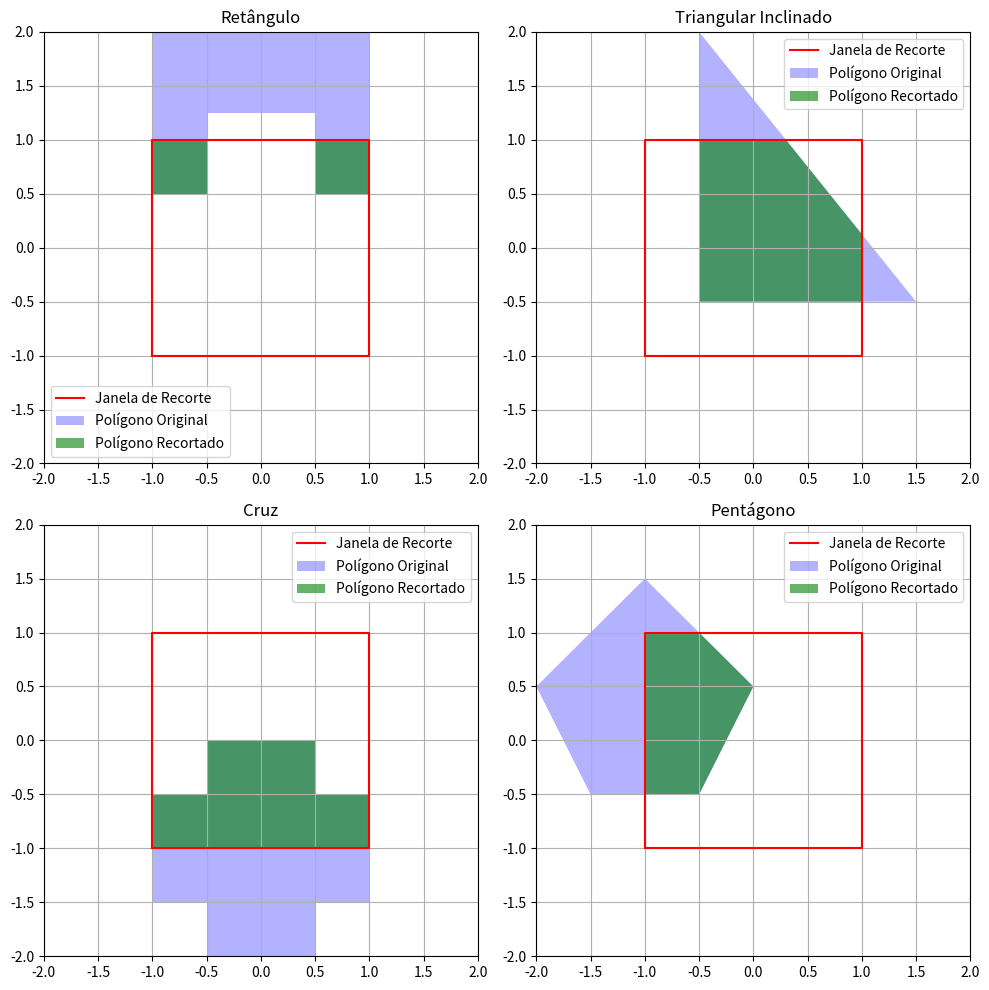

This chart was generated by the following Python code:
import matplotlib.pyplot as plt

# Função para verificar se um ponto está dentro de uma borda
def inside(p, edge):
    x, y = p
    edge_type, edge_value = edge
    if edge_type == "left":
        return x >= edge_value
    elif edge_type == "right":
        return x <= edge_value
    elif edge_type == "bottom":
        return y >= edge_value
    elif edge_type == "top":
        return y <= edge_value
    return False

# Função para calcular a interseção de um segmento com a borda
def intersection(p1, p2, edge):
    x1, y1 = p1
    x2, y2 = p2
    edge_type, edge_value = edge

    if edge_type in ["left", "right"]:
        x = edge_value
        y = y1 + (y2 - y1) * (x - x1) / (x2 - x1)
    else:
        y = edge_value
        x = x1 + (x2 - x1) * (y - y1) / (y2 - y1)

    return (x, y)

# Algoritmo de recorte Sutherland-Hodgman
def sutherland_hodgman_clip(polygon, clip_window):
    clipped_polygon = polygon

    for edge in clip_window:
        new_polygon = []
        for i in range(len(clipped_polygon)):
            current_point = clipped_polygon[i]
            prev_point = clipped_polygon[i - 1]

            current_inside = inside(current_point, edge)
            prev_inside = inside(prev_point, edge)

            if prev_inside and current_inside:
                new_polygon.append(current_point)
            elif prev_inside and not current_inside:
                new_polygon.append(intersection(prev_point, current_point, edge))
            elif not prev_inside and current_inside:
                new_polygon.append(intersection(prev_point, current_point, edge))
                new_polygon.append(current_point)

        clipped_polygon = new_polygon

    return clipped_polygon

# Definição dos polígonos para os testes
polygons = {
    "Retângulo": [(-1, 2), (1, 2), (1, 0.5), (0.5, 0.5), (0.5, 1.25), (-0.5, 1.25), (-0.5, 0.5), (-1, 0.5)],
    "Triangular Inclinado": [(-0.5, 2), (1.5, -0.5), (-0.5, -0.5)],
    "Cruz": [(-0.5, 0), (0.5, 0), (0.5, -0.5), (1, -0.5), (1, -1.5), (0.5, -1.5), (0.5, -2), (-0.5, -2), (-0.5, -1.5), (-1, -1.5), (-1, -0.5), (-0.5, -0.5)],
    "Pentágono": [(-1.5, -0.5), (-2, 0.5), (-1, 1.5), (0, 0.5), (-0.5, -0.5)]
}

# Definição da janela de recorte [Xmin, Xmax, Ymin, Ymax]
clip_window = [("left", -1), ("right", 1), ("bottom", -1), ("top", 1)]

# Criar gráfico com subplots
fig, axes = plt.subplots(2, 2, figsize=(10, 10))
axes = axes.flatten()   

for ax, (name, polygon) in zip(axes, polygons.items()):
    # Aplicar recorte
    clipped_polygon = sutherland_hodgman_clip(polygon, clip_window)
    
    # Exibir os novos pontos após o recorte
    print(f"\nPolígono {name}")
    for i, point in enumerate(clipped_polygon):
        print(f"Ponto {i}: {point}")

    # Desenhar a janela de recorte
    window_x = [-1, 1, 1, -1, -1]
    window_y = [-1, -1, 1, 1, -1]
    ax.plot(window_x, window_y, 'r-', label="Janela de Recorte")

    # Desenhar o polígono original
    polygon_x, polygon_y = zip(*polygon + [polygon[0]])
    ax.fill(polygon_x, polygon_y, 'b', alpha=0.3, label="Polígono Original")

    # Desenhar o polígono recortado
    if clipped_polygon:
        clipped_x, clipped_y = zip(*clipped_polygon + [clipped_polygon[0]])
        ax.fill(clipped_x, clipped_y, 'g', alpha=0.6, label="Polígono Recortado")

    ax.set_xlim(-2, 2)
    ax.set_ylim(-2, 2)
    ax.set_title(name)
    ax.legend()
    ax.grid(True)

# Ajustar layout e exibir
plt.tight_layout()
plt.show()